Dataset: dataset1 (GitHub, billjcapps/VRScavengerHunt). Classes: DC Comics, Doctor Who, Firefly, lotr, shelf, Spider-Man, Star Wars, table, weapon.

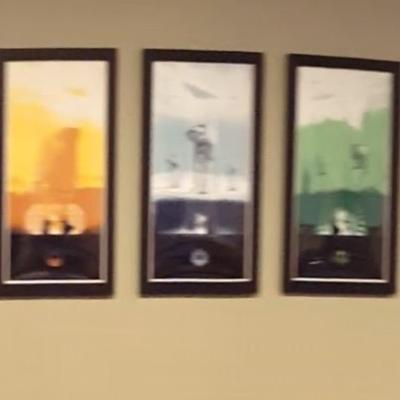
Label: Star Wars

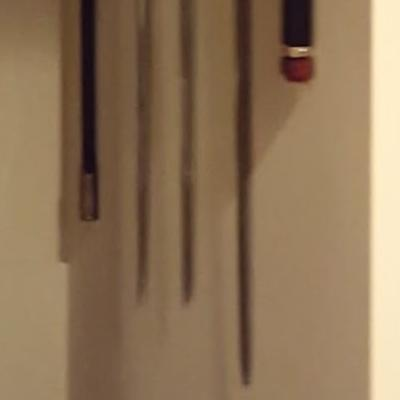
Label: weapon

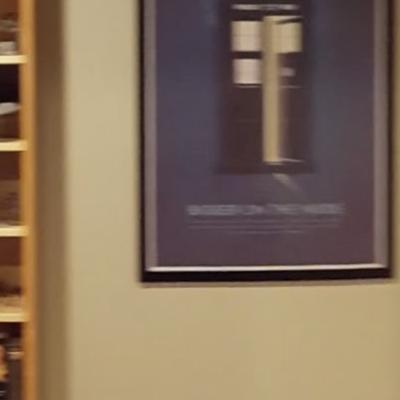
Label: Doctor Who

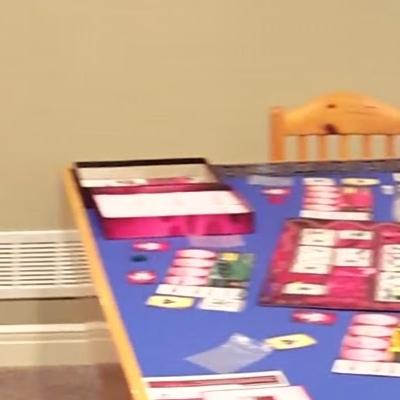
Label: table

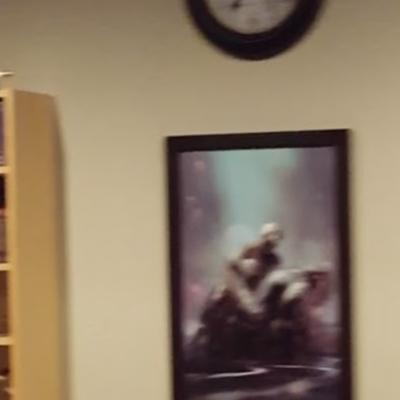
Label: Spider-Man

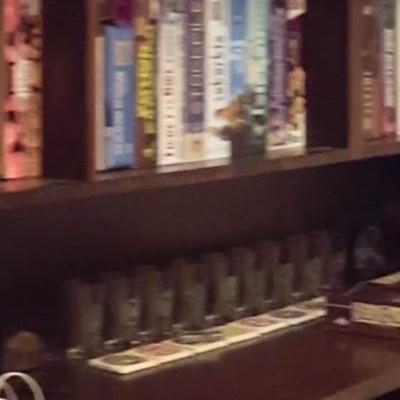
Label: shelf
